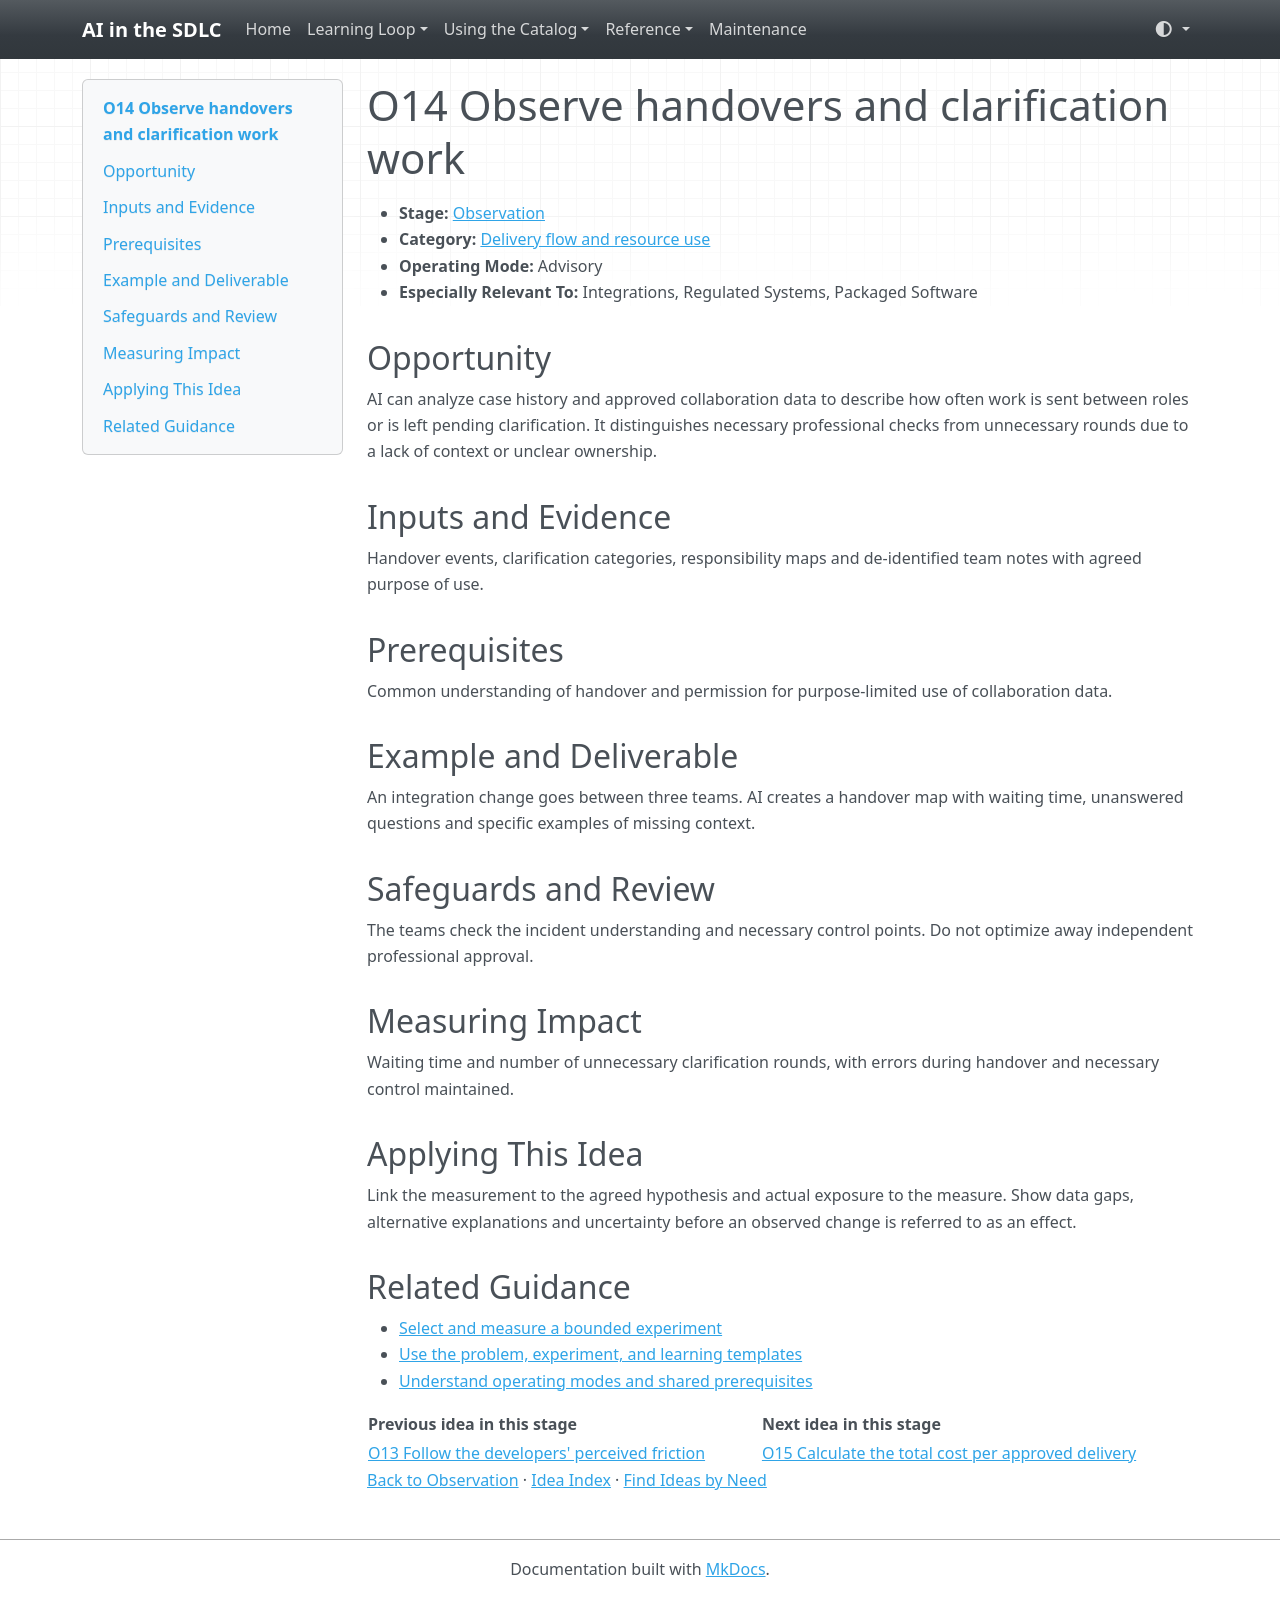

repository: grove/ai-sdlc · page: ideas/O14/index.html · generator: mkdocs

# O14 Observe handovers and clarification work

<a id="o14"></a>

- **Stage:** [Observation](../stages/observation.md)
- **Category:** [Delivery flow and resource use](../stages/observation.md#o-category-2)
- **Operating Mode:** Advisory
- **Especially Relevant To:** Integrations, Regulated Systems, Packaged Software

## Opportunity

AI can analyze case history and approved collaboration data to describe how often work is sent between roles or is left pending clarification. It distinguishes necessary professional checks from unnecessary rounds due to a lack of context or unclear ownership.

## Inputs and Evidence

Handover events, clarification categories, responsibility maps and de-identified team notes with agreed purpose of use.

## Prerequisites

Common understanding of handover and permission for purpose-limited use of collaboration data.

## Example and Deliverable

An integration change goes between three teams. AI creates a handover map with waiting time, unanswered questions and specific examples of missing context.

## Safeguards and Review

The teams check the incident understanding and necessary control points. Do not optimize away independent professional approval.

## Measuring Impact

Waiting time and number of unnecessary clarification rounds, with errors during handover and necessary control maintained.

## Applying This Idea

Link the measurement to the agreed hypothesis and actual exposure to the measure. Show data gaps, alternative explanations and uncertainty before an observed change is referred to as an effect.

## Related Guidance

- [Select and measure a bounded experiment](../guides/impact-measurement.md)
- [Use the problem, experiment, and learning templates](../templates.md)
- [Understand operating modes and shared prerequisites](../guides/how-to-use.md)

| Previous idea in this stage | Next idea in this stage |
| --- | --- |
| [O13 Follow the developers' perceived friction](O13.md) | [O15 Calculate the total cost per approved delivery](O15.md) |

[Back to Observation](../stages/observation.md) · [Idea Index](../idea-index.md) · [Find Ideas by Need](../guides/find-by-need.md)
